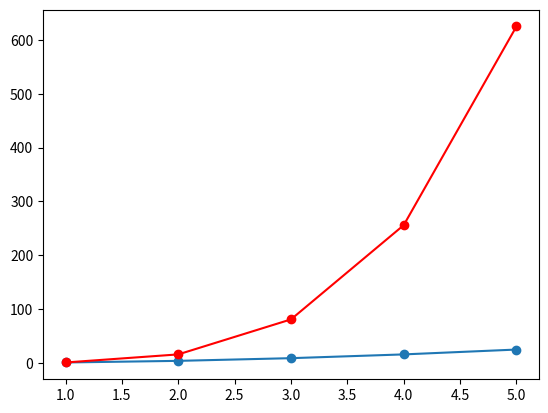

Reproduce this figure in Python.
import numpy as np
import matplotlib.pyplot as plt

# mambuat data
x = np.array([1,2,3,4,5])
y = np.array([1,4,9,16,25])
y2 = np.array([1,16,81,256,625])


# mambuat plot
plt.plot(x,y, '-o')
plt.plot(x,y2, 'r-o')

# manampikan plot
plt.show()